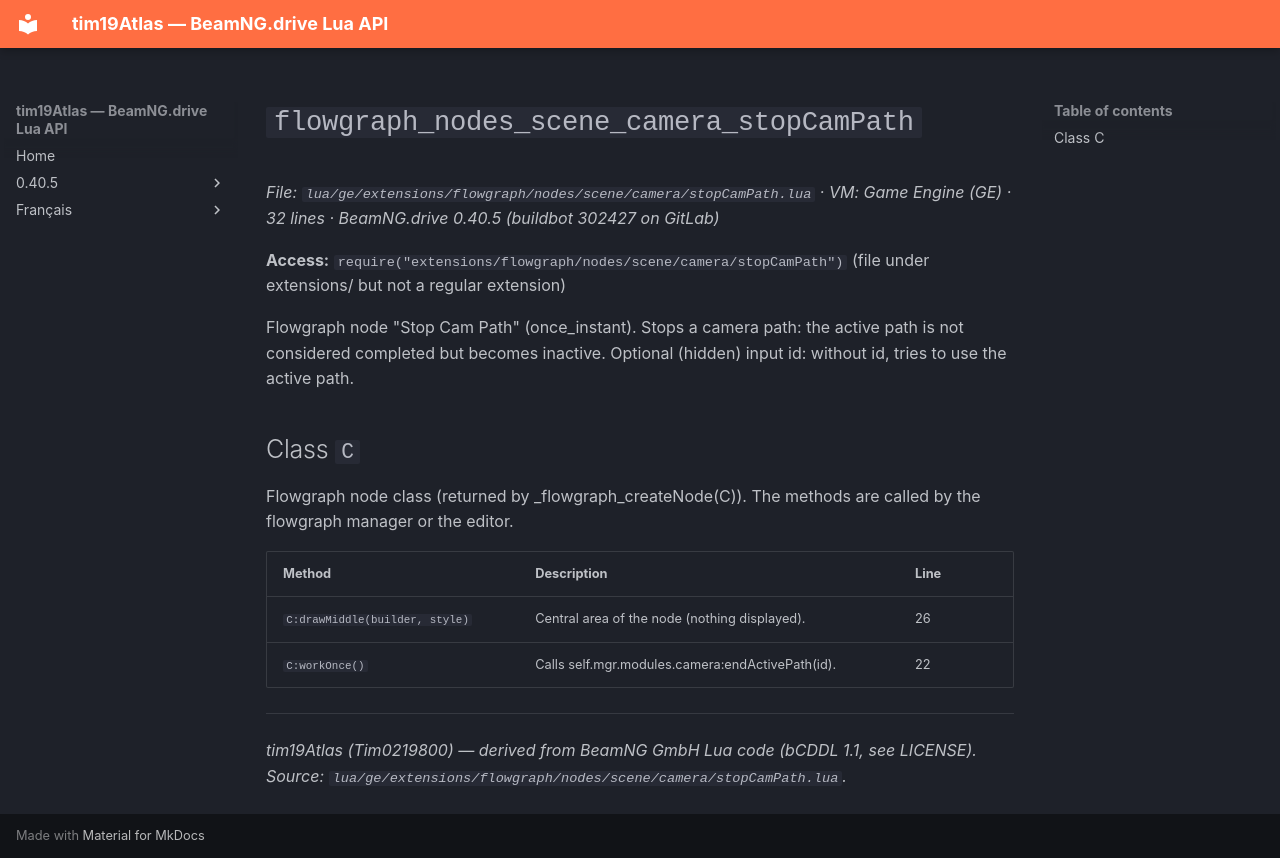

repository: Tim0219800/beamng-lua-atlas · page: 0.40.5/ge/extensions/flowgraph/nodes/scene/camera/stopCamPath.html · generator: mkdocs

# `flowgraph_nodes_scene_camera_stopCamPath`

*File: `lua/ge/extensions/flowgraph/nodes/scene/camera/stopCamPath.lua` · VM: Game Engine (GE) · 32 lines · BeamNG.drive 0.40.5 (buildbot 302427 on GitLab)*

**Access:** `require("extensions/flowgraph/nodes/scene/camera/stopCamPath")` (file under extensions/ but not a regular extension)

Flowgraph node "Stop Cam Path" (once_instant). Stops a camera path: the active path is not considered completed but becomes inactive. Optional (hidden) input id: without id, tries to use the active path.

## Class `C`

Flowgraph node class (returned by _flowgraph_createNode(C)). The methods are called by the flowgraph manager or the editor.

| Method | Description | Line |
|---|---|---|
| `C:drawMiddle(builder, style)` | Central area of the node (nothing displayed). | 26 |
| `C:workOnce()` | Calls self.mgr.modules.camera:endActivePath(id). | 22 |

---
*tim19Atlas (Tim0219800) — derived from BeamNG GmbH Lua code (bCDDL 1.1, see LICENSE). Source: `lua/ge/extensions/flowgraph/nodes/scene/camera/stopCamPath.lua`.*
